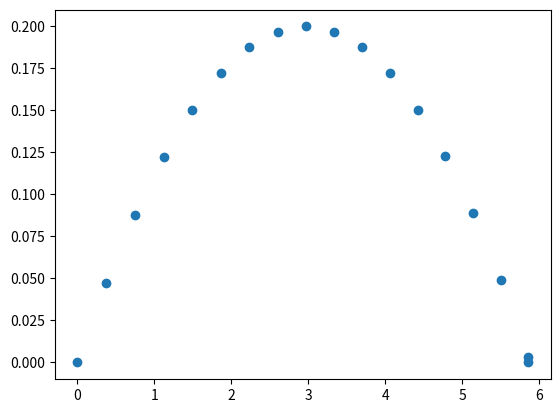
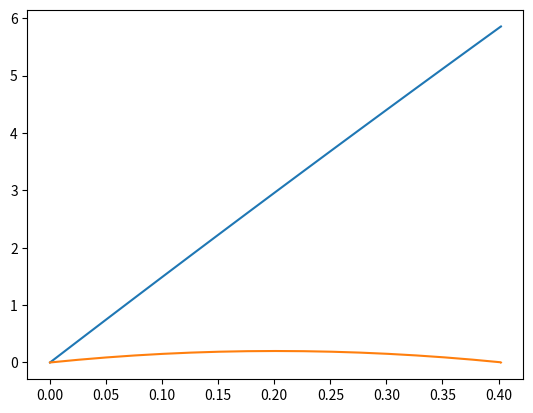

Generate these figures, in order, with matplotlib:
import numpy as np
import matplotlib.pyplot as plt
from scipy.integrate import solve_ivp

DRAG_COEFF = 0.01

class CanonShootingEnv:
    def __init__(self, drag_coeff):
        self.drag_coeff = drag_coeff
    
    
    def forward_dynamics (self,xd_0, yd_0, num_samples):
        def dynamic (t, state):
            # state s: x,y, xd, yd
            # dynamic: return d/dt (s) = f(s)
            g = 9.81 # m/s2, gravity const
            x = state[0]
            y = state[1]
            xd = state[2]
            yd = state[3]

            c = DRAG_COEFF


            s_dim = len(state)
            s_d = np.zeros(s_dim)
            s_d[0] = state[2] # d/dt (x)
            s_d[1] = state[3] # d/dt (y)
            
            v = np.sqrt(xd*xd + yd*yd)

            s_d[2] = -c*(xd*v)
            s_d[3] = -c*(yd*v) - g

            return s_d
            s_0 = np.array([0.0,0.0,xd_0,yd_0]) # initial condition

        x = None
        y = None
        time = None
        duration = 0

        initial_duration_guess = 5        
        
        s_0 = [0,0,xd_0, yd_0]

        while duration <= 0: # make sure that the simulation hit the ground
            t_duration = [0,initial_duration_guess]
            time_array = np.linspace(0, initial_duration_guess, num_samples)

            sol = solve_ivp(dynamic, t_span=t_duration, t_eval=time_array, y0 = s_0)
            
            y_terminal = sol.y[1,:][-1] # last element

            if y_terminal > 0: # not hit the ground yet
                initial_duration_guess +=1 # increase the simulation time
                continue
            else: # hit the ground, extract the duration and position data
                x = sol.y[0,:]
                y = sol.y[1,:]
                time = sol.t

                # speed before hitting the ground
                vx_before = sol.y[2,:][-1]
                vy_before = sol.y[3,:][-1]

                for i in range(len(y)):
                    if y[i] < 0:
                        time = time[:i]
                        x = x[:i]
                        y = y[:i]
                        duration = time[-1]
                        break
                        
                # estimate the final hitting point
                delta_t = np.abs((y[-1] - 0.0) /  vy_before)
                x_final =  x[-1] + 2*vx_before*delta_t
                y_final = 0.0
                t_final = time[-1] + delta_t
                
                x = np.append(x, x_final)
                y = np.append(y, y_final)
                time = np.append(time, t_final)
                duration += delta_t
                return time,x,y,duration
        return time,x,y,duration


def test_dynamics ():
    env = CanonShootingEnv(DRAG_COEFF)
    # initial speed:
    xd_0 = 15.0
    yd_0 = 2.0

    t,x,y,duration = env.forward_dynamics(xd_0,yd_0, 200)

    print("Simulation complete, duration = %.2f", duration)


    plt.figure()
    plt.scatter(x, y)

    plt.figure()
    plt.plot(t,x)
    plt.plot(t,y)

    plt.show()

if __name__ == "__main__":
    test_dynamics()
